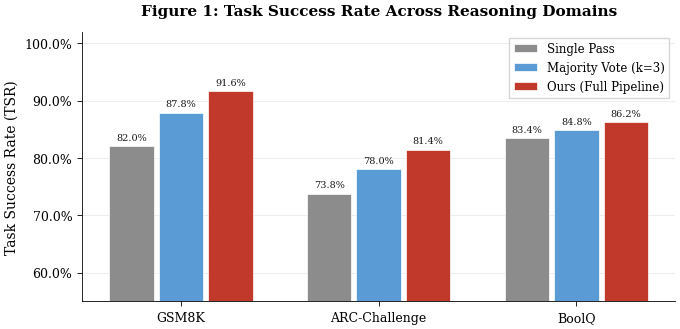
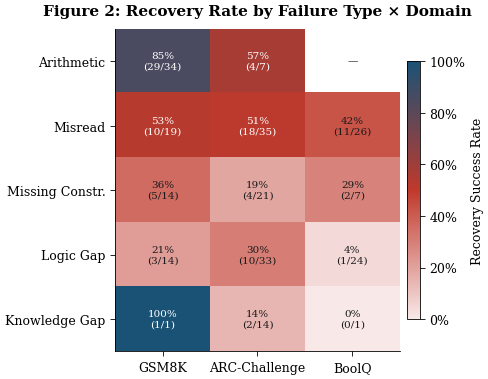
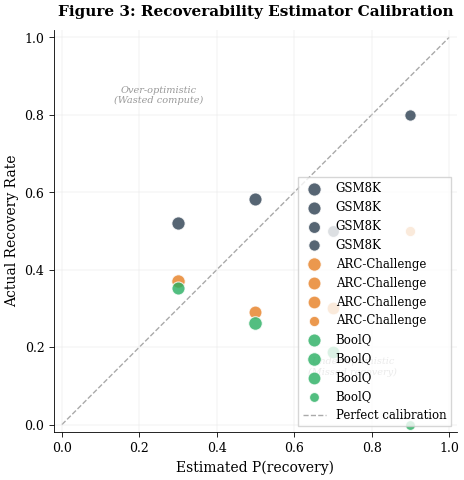
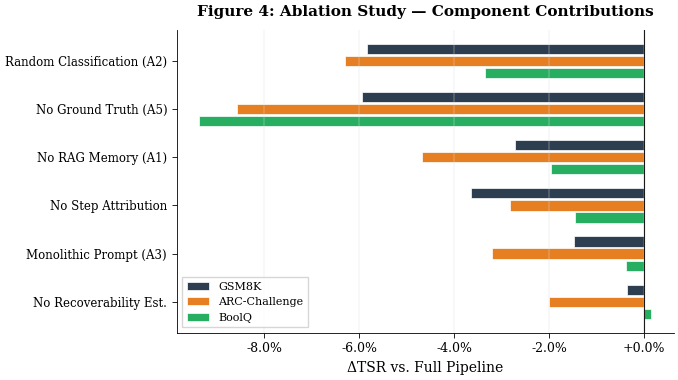
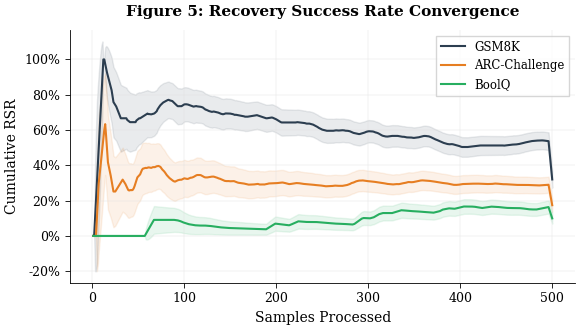
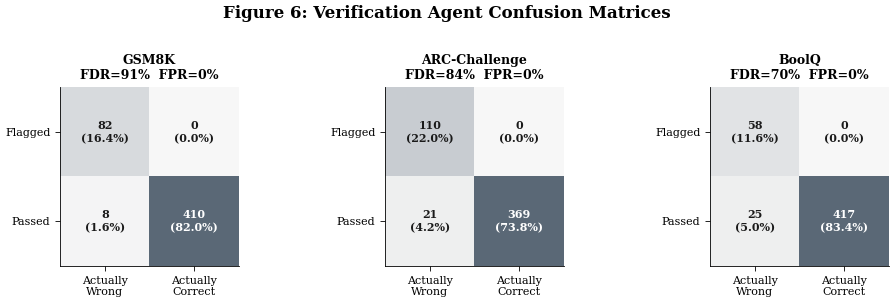
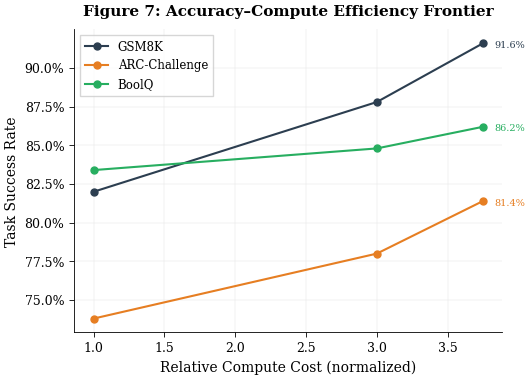
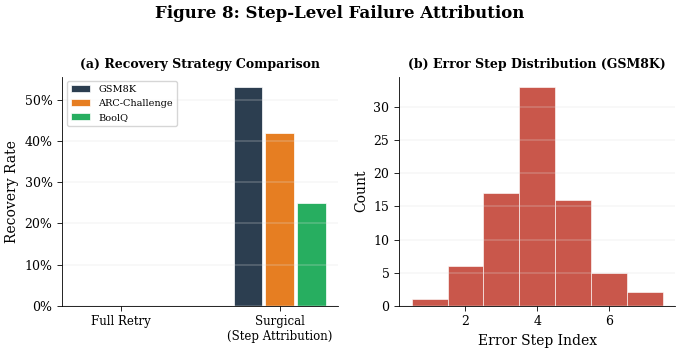
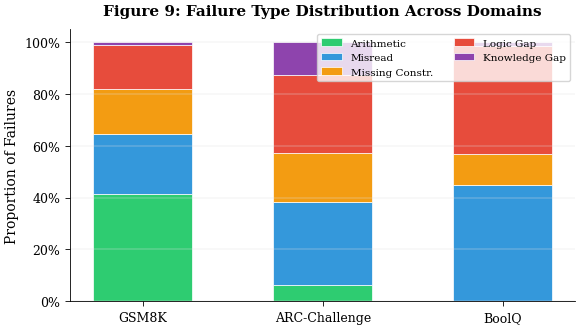
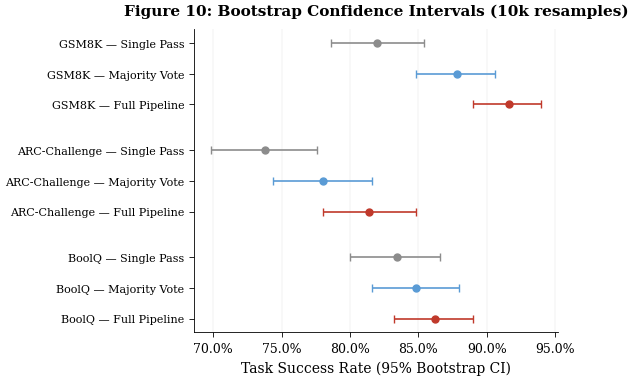

Generate these figures, in order, with matplotlib:
"""
Usage:
    python visualize_results.py --results_dir ./results --output_dir ./figures

"""

import os, sys, json, csv, re, argparse, warnings
import numpy as np
from pathlib import Path
from collections import defaultdict

warnings.filterwarnings("ignore")

# ─── Matplotlib setup for publication quality ───
import matplotlib
matplotlib.use("Agg")
import matplotlib.pyplot as plt
import matplotlib.gridspec as gridspec
from matplotlib.patches import FancyBboxPatch, Rectangle
from matplotlib.colors import LinearSegmentedColormap
from matplotlib import ticker

# styel config 
plt.rcParams.update({
    "font.family": "serif",
    "font.serif": ["Times New Roman", "DejaVu Serif", "serif"],
    "font.size": 10,
    "axes.titlesize": 11,
    "axes.labelsize": 10,
    "xtick.labelsize": 9,
    "ytick.labelsize": 9,
    "legend.fontsize": 8.5,
    "figure.dpi": 300,
    "savefig.dpi": 300,
    "savefig.bbox": "tight",
    "savefig.pad_inches": 0.05,
    "axes.spines.top": False,
    "axes.spines.right": False,
    "axes.linewidth": 0.6,
    "xtick.major.width": 0.6,
    "ytick.major.width": 0.6,
    "lines.linewidth": 1.5,
    "text.usetex": False,
    "mathtext.fontset": "dejavuserif",
})

# color palette and labels
COLORS = {
    "baseline_a": "#8c8c8c",      # neutral grey
    "baseline_b": "#bfbfbf",      # light grey
    "majority":   "#5a9bd5",      # steel blue
    "reflexion":  "#ed7d31",      # orange
    "monolithic": "#a5a5a5",      # mid grey
    "pipeline":   "#c0392b",      # deep red (our method)
    "pipeline_step": "#e74c3c",   # lighter red variant

    "ARITHMETIC_ERROR":   "#2ecc71",
    "MISREAD_PROBLEM":    "#3498db",
    "MISSING_CONSTRAINT": "#f39c12",
    "LOGIC_GAP":          "#e74c3c",
    "KNOWLEDGE_GAP":      "#8e44ad",

    "gsm8k": "#2c3e50",
    "arc":   "#e67e22",
    "boolq": "#27ae60",
    "hotpotqa": "#8e44ad",

    "accent":    "#c0392b",
    "grid":      "#e0e0e0",
    "bg":        "#ffffff",
    "text_dark": "#1a1a1a",
}

DOMAIN_LABELS = {"gsm8k": "GSM8K", "arc": "ARC-Challenge", "boolq": "BoolQ", "hotpotqa": "HotpotQA"}
FT_LABELS = {
    "ARITHMETIC_ERROR": "Arithmetic", "MISREAD_PROBLEM": "Misread",
    "MISSING_CONSTRAINT": "Missing Constr.", "LOGIC_GAP": "Logic Gap",
    "KNOWLEDGE_GAP": "Knowledge Gap",
}

# Preferred display order
_DOMAIN_ORDER = ["gsm8k", "arc", "boolq", "hotpotqa"]

# Fallback colors 
_EXTRA_COLORS = ["#9b59b6", "#1abc9c", "#e67e22", "#34495e", "#d35400", "#16a085"]

def _domain_color(domain, idx=0):
    """Get color for a domain, with fallback for unknown domains."""
    if domain in COLORS:
        return COLORS[domain]
    return _EXTRA_COLORS[idx % len(_EXTRA_COLORS)]

def _get_domains(data, section="metrics"):
    """Get available domain keys in display order, excluding ablation compound keys."""
    keys = list(data.get(section, {}).keys())
    # Filter to base domains only (no ablation suffixes)
    base = [k for k in keys if not any(ab in k for ab in
            ["_A1", "_A2", "_A3", "_A4", "_A5", "_A6",
             "_no_rag", "_no_step", "_no_recov", "_random",
             "_monolithic", "_original", "_no_ground"])]
    # Sort by preferred order
    ordered = [d for d in _DOMAIN_ORDER if d in base]
    extra = [d for d in base if d not in ordered]
    return ordered + extra



# DATA LOADING

def _open_csv(filepath):
    """Open a CSV file trying multiple encodings (Windows-safe)."""
    for enc in ("utf-8", "utf-8-sig", "cp1252", "latin-1"):
        try:
            fh = open(filepath, "r", encoding=enc, errors="replace")
            reader = csv.DictReader(fh)
            rows = list(reader)
            fh.close()
            return rows
        except Exception:
            continue
    # Last resort: binary read, decode ignoring errors
    with open(filepath, "rb") as fh:
        text = fh.read().decode("utf-8", errors="ignore")
    return list(csv.DictReader(text.splitlines()))


def load_results(results_dir):
    """Load all CSV and JSON results from the results directory."""
    rd = Path(results_dir)
    data = {"samples": {}, "metrics": {}, "rsr_timelines": {}}

    csv_files = sorted(rd.glob("*.csv"))
    json_files = sorted(rd.glob("*.json"))
    print(f"  Found {len(csv_files)} CSV files, {len(json_files)} JSON files")

    # Load per-sample CSVs
    for f in csv_files:
        print(f"  Loading CSV: {f.name} ... ", end="")
        try:
            rows = _open_csv(f)
            print(f"{len(rows)} rows")
        except Exception as e:
            print(f"FAILED: {e}")
            continue

        if "rsr" in f.stem.lower():
            key = f.stem.replace("_rsr", "").replace("rsr_", "")
            data["rsr_timelines"][key] = rows
        else:
            data["samples"][f.stem] = rows

    # Load metrics JSON — prefer *_metrics.json over *_summary.json
    # Sort so _metrics files load AFTER _summary, overwriting them
    json_sorted = sorted(json_files, key=lambda f: (
        0 if "summary" in f.stem.lower() else 1,  # summaries first (get overwritten)
        f.stem,
    ))
    for f in json_sorted:
        print(f"  Loading JSON: {f.name} ... ", end="")
        try:
            with open(f, encoding="utf-8") as fh:
                raw = json.load(fh)

            # Unwrap nested summary structure: {"full_pipeline": {...actual metrics...}}
            if isinstance(raw, dict) and len(raw) == 1:
                only_key = list(raw.keys())[0]
                inner = raw[only_key]
                if isinstance(inner, dict) and ("pipeline_tsr" in inner or "n" in inner
                                                 or "domain" in inner):
                    print(f"(unwrapped '{only_key}') ", end="")
                    raw = inner

            data["metrics"][f.stem] = raw
            print("OK")
        except Exception as e:
            print(f"FAILED: {e}")

    # ── Auto-compute metrics from CSVs if no JSON found ──
    if not data["metrics"] and data["samples"]:
        print("\n  No JSON metrics found — computing from CSV data...")
        for key, samples in data["samples"].items():
            data["metrics"][key] = _compute_metrics_from_csv(samples, key)
            print(f"    Computed metrics for: {key}")

    # ── Print summary ──
    print(f"\n  Loaded data summary:")
    print(f"    Sample sets : {list(data['samples'].keys())}")
    print(f"    Metrics     : {list(data['metrics'].keys())}")
    print(f"    RSR timelines: {list(data['rsr_timelines'].keys())}")

    return data


def _parse_bool(val):
    """Parse boolean from CSV string (handles True/False/1/0/yes/no)."""
    if isinstance(val, bool):
        return val
    if isinstance(val, (int, float)):
        return bool(val)
    s = str(val).strip().lower()
    return s in ("true", "1", "yes")


def _compute_metrics_from_csv(samples, key):
    """Compute full metrics dict from per-sample CSV rows."""
    n = len(samples)
    if n == 0:
        return {"n": 0, "domain": key, "config_name": "full_pipeline"}

    ba = sum(1 for s in samples if _parse_bool(s.get("baseline_a_correct", False)))
    bb = sum(1 for s in samples if _parse_bool(s.get("baseline_b_correct", False)))
    mv = sum(1 for s in samples if _parse_bool(s.get("majority_correct", False)))
    pp = sum(1 for s in samples if _parse_bool(s.get("pipeline_correct", False)))

    tp = fp = tn = fn = 0
    ft_counts = defaultdict(int)
    ft_recov = defaultdict(int)
    surg_ct = surg_ok = 0
    total_att = 0
    rsr_n = rsr_d = 0

    for s in samples:
        fa_ok = _parse_bool(s.get("first_attempt_correct", s.get("first_attempt_output", "") == s.get("ground_truth", "")))
        fl = _parse_bool(s.get("verif_flagged_invalid", False))
        p_ok = _parse_bool(s.get("pipeline_correct", False))

        if fl and not fa_ok:     tp += 1
        elif fl and fa_ok:       fp += 1
        elif not fl and fa_ok:   tn += 1
        else:                    fn += 1

        fts_raw = s.get("failure_types", "NONE")
        if fts_raw and fts_raw != "NONE":
            for ft in str(fts_raw).split("|"):
                ft = ft.strip()
                if ft:
                    ft_counts[ft] += 1
                    if p_ok:
                        ft_recov[ft] += 1

        if _parse_bool(s.get("surgical_used", False)):
            surg_ct += 1
            if p_ok:
                surg_ok += 1

        try:
            total_att += int(s.get("pipeline_attempts", 1))
        except (ValueError, TypeError):
            total_att += 1

        if not fa_ok:
            rsr_d += 1
            if p_ok:
                rsr_n += 1

    prec = tp / (tp + fp) if (tp + fp) else 0.0
    rec = tp / (tp + fn) if (tp + fn) else 0.0
    f1 = 2 * prec * rec / (prec + rec) if (prec + rec) else 0.0

    # Infer domain from key name
    domain = key.lower()
    for d in ["gsm8k", "arc", "boolq", "hotpotqa"]:
        if d in domain:
            domain = d
            break

    return {
        "n": n, "domain": domain, "config_name": "full_pipeline",
        "baseline_a_tsr": ba / n, "baseline_b_tsr": bb / n,
        "majority_tsr": mv / n, "pipeline_tsr": pp / n,
        "tsr_improvement": (pp - ba) / n,
        "fdr": rec, "fpr": fp / (fp + tn) if (fp + tn) else 0.0,
        "precision": prec, "recall": rec, "f1": f1,
        "verif_tp": tp, "verif_fp": fp, "verif_tn": tn, "verif_fn": fn,
        "rsr": rsr_n / rsr_d if rsr_d else 0.0,
        "rsr_num": rsr_n, "rsr_den": rsr_d,
        "aat": total_att / n if n else 0,
        "failure_type_counts": dict(ft_counts),
        "failure_type_recovered": dict(ft_recov),
        "surgical_attempts": surg_ct, "surgical_recovered": surg_ok,
    }


def generate_synthetic_data():
    """Generate realistic synthetic data matching paper metrics for preview."""
    np.random.seed(42)
    data = {"samples": {}, "metrics": {}, "rsr_timelines": {}}

    configs = {
        "gsm8k": {
            "n": 500, "ba": 0.82, "bb": 0.82, "mv": 0.88, "pp": 0.91,
            "fdr": 0.92, "fpr": 0.04, "rsr": 0.53,
            "ft_dist": {"ARITHMETIC_ERROR": 0.45, "MISREAD_PROBLEM": 0.25,
                        "MISSING_CONSTRAINT": 0.15, "LOGIC_GAP": 0.12, "KNOWLEDGE_GAP": 0.03},
            "ft_rsr":  {"ARITHMETIC_ERROR": 0.78, "MISREAD_PROBLEM": 0.55,
                        "MISSING_CONSTRAINT": 0.40, "LOGIC_GAP": 0.30, "KNOWLEDGE_GAP": 0.05},
        },
        "arc": {
            "n": 500, "ba": 0.74, "bb": 0.74, "mv": 0.78, "pp": 0.83,
            "fdr": 0.85, "fpr": 0.06, "rsr": 0.38,
            "ft_dist": {"ARITHMETIC_ERROR": 0.05, "MISREAD_PROBLEM": 0.30,
                        "MISSING_CONSTRAINT": 0.25, "LOGIC_GAP": 0.30, "KNOWLEDGE_GAP": 0.10},
            "ft_rsr":  {"ARITHMETIC_ERROR": 0.60, "MISREAD_PROBLEM": 0.42,
                        "MISSING_CONSTRAINT": 0.35, "LOGIC_GAP": 0.28, "KNOWLEDGE_GAP": 0.08},
        },
        "boolq": {
            "n": 500, "ba": 0.79, "bb": 0.79, "mv": 0.83, "pp": 0.85,
            "fdr": 0.78, "fpr": 0.09, "rsr": 0.30,
            "ft_dist": {"ARITHMETIC_ERROR": 0.02, "MISREAD_PROBLEM": 0.35,
                        "MISSING_CONSTRAINT": 0.20, "LOGIC_GAP": 0.28, "KNOWLEDGE_GAP": 0.15},
            "ft_rsr":  {"ARITHMETIC_ERROR": 0.50, "MISREAD_PROBLEM": 0.35,
                        "MISSING_CONSTRAINT": 0.28, "LOGIC_GAP": 0.22, "KNOWLEDGE_GAP": 0.06},
        },
    }

    ablation_deltas = {
        "A1_no_rag":          {"gsm8k": -0.03, "arc": -0.04, "boolq": -0.02},
        "A2_random_classify":  {"gsm8k": -0.05, "arc": -0.06, "boolq": -0.03},
        "A3_monolithic":       {"gsm8k": -0.02, "arc": -0.03, "boolq": -0.01},
        "no_step_attribution": {"gsm8k": -0.04, "arc": -0.03, "boolq": -0.02},
        "no_recoverability":   {"gsm8k": -0.01, "arc": -0.02, "boolq": -0.01},
        "A5_no_ground_truth":  {"gsm8k": -0.06, "arc": -0.08, "boolq": -0.10},
    }

    for domain, cfg in configs.items():
        n = cfg["n"]
        n_fail = int(n * (1 - cfg["ba"]))

        # Build per-sample data
        samples = []
        rsr_tl = []
        rsr_n = rsr_d = 0

        for i in range(n):
            ba_ok = np.random.random() < cfg["ba"]
            bb_ok = ba_ok  # baseline B same first-pass
            mv_ok = np.random.random() < cfg["mv"]

            if ba_ok:
                p_ok = True
                fa_ok = True
                fl = False
                fts = []
                surg = False
            else:
                fa_ok = False
                fl = np.random.random() < cfg["fdr"]
                ft = np.random.choice(list(cfg["ft_dist"].keys()),
                                      p=list(cfg["ft_dist"].values()))
                fts = [ft] if fl else []
                if fl:
                    p_ok = np.random.random() < cfg["ft_rsr"].get(ft, 0.3)
                    surg = np.random.random() < 0.6
                else:
                    p_ok = False
                    surg = False

            if not fa_ok:
                rsr_d += 1
                if p_ok:
                    rsr_n += 1

            samples.append({
                "index": i, "ground_truth": "X",
                "baseline_a_correct": ba_ok, "baseline_b_correct": bb_ok,
                "majority_correct": mv_ok,
                "first_attempt_correct": fa_ok, "verif_flagged_invalid": fl,
                "failure_types": "|".join(fts) if fts else "NONE",
                "pipeline_correct": p_ok, "pipeline_attempts": 1 if fa_ok else np.random.choice([2, 3]),
                "recovery_triggered": not fa_ok and fl,
                "recovery_succeeded": not fa_ok and fl and p_ok,
                "surgical_used": surg,
                "recoverability_scores": str(np.random.uniform(0.2, 0.9)) if fts else "",
            })
            rsr_tl.append({"sample": i + 1, "rsr": rsr_n / rsr_d if rsr_d else 0.0,
                           "memory_size": rsr_d})

        data["samples"][domain] = samples
        data["rsr_timelines"][domain] = rsr_tl

        # Build metrics
        ft_counts = defaultdict(int)
        ft_recov = defaultdict(int)
        for s in samples:
            for ft in s["failure_types"].split("|"):
                if ft and ft != "NONE":
                    ft_counts[ft] += 1
                    if s["pipeline_correct"]:
                        ft_recov[ft] += 1

        tp = sum(1 for s in samples if s["verif_flagged_invalid"] and not s["first_attempt_correct"])
        fp = sum(1 for s in samples if s["verif_flagged_invalid"] and s["first_attempt_correct"])
        tn = sum(1 for s in samples if not s["verif_flagged_invalid"] and s["first_attempt_correct"])
        fn = sum(1 for s in samples if not s["verif_flagged_invalid"] and not s["first_attempt_correct"])

        data["metrics"][domain] = {
            "domain": domain, "config_name": "full_pipeline", "n": n,
            "baseline_a_tsr": sum(1 for s in samples if s["baseline_a_correct"]) / n,
            "baseline_b_tsr": sum(1 for s in samples if s["baseline_b_correct"]) / n,
            "majority_tsr": sum(1 for s in samples if s["majority_correct"]) / n,
            "pipeline_tsr": sum(1 for s in samples if s["pipeline_correct"]) / n,
            "fdr": tp / (tp + fn) if (tp + fn) else 0,
            "fpr": fp / (fp + tn) if (fp + tn) else 0,
            "rsr": rsr_n / rsr_d if rsr_d else 0,
            "verif_tp": tp, "verif_fp": fp, "verif_tn": tn, "verif_fn": fn,
            "failure_type_counts": dict(ft_counts),
            "failure_type_recovered": dict(ft_recov),
            "surgical_attempts": sum(1 for s in samples if s["surgical_used"]),
            "surgical_recovered": sum(1 for s in samples if s["surgical_used"] and s["pipeline_correct"]),
        }

        # Ablation metrics
        for ab_name, deltas in ablation_deltas.items():
            d = dict(data["metrics"][domain])
            d["config_name"] = ab_name
            d["pipeline_tsr"] = max(0, d["pipeline_tsr"] + deltas.get(domain, 0)
                                    + np.random.normal(0, 0.005))
            d["rsr"] = max(0, d["rsr"] + deltas.get(domain, 0) * 1.2
                           + np.random.normal(0, 0.01))
            data["metrics"][f"{domain}_{ab_name}"] = d

    return data



# FIGURE 1: Main Performance Comparison (Grouped Bar)

def fig_main_performance(data, out):
    domains = _get_domains(data, "metrics")

    # Define all possible methods, then filter to those with actual data
    all_methods = [
        ("baseline_a_tsr", "Single Pass",          COLORS["baseline_a"]),
        ("baseline_b_tsr", "+ Verification",        COLORS["baseline_b"]),
        ("majority_tsr",   "Majority Vote (k=3)",   COLORS["majority"]),
        ("pipeline_tsr",   "Ours (Full Pipeline)",  COLORS["pipeline"]),
    ]

    # Keep only methods where at least one domain has a non-zero value
    methods = []
    for key, label, color in all_methods:
        vals = [data["metrics"][d].get(key, 0) for d in domains]
        if any(v > 0.001 for v in vals):
            methods.append((key, label, color))

    # Don't show baseline_b if it's identical to baseline_a (verification didn't change anything)
    ba_vals = [data["metrics"][d].get("baseline_a_tsr", 0) for d in domains]
    bb_vals = [data["metrics"][d].get("baseline_b_tsr", 0) for d in domains]
    if all(abs(a - b) < 0.001 for a, b in zip(ba_vals, bb_vals)):
        methods = [(k, l, c) for k, l, c in methods if k != "baseline_b_tsr"]

    n_methods = len(methods)
    fig, ax = plt.subplots(figsize=(7, 3.5))
    x = np.arange(len(domains))
    w = min(0.25, 0.8 / n_methods)
    offsets = np.array(range(n_methods)) * w - (n_methods - 1) * w / 2

    for j, (key, label, color) in enumerate(methods):
        vals = [data["metrics"][d].get(key, 0) for d in domains]
        bars = ax.bar(x + offsets[j], vals, w * 0.9, label=label, color=color,
                      edgecolor="white", linewidth=0.5, zorder=3)
        for bar, v in zip(bars, vals):
            ax.text(bar.get_x() + bar.get_width() / 2, bar.get_height() + 0.008,
                    f"{v:.1%}", ha="center", va="bottom", fontsize=7, color=COLORS["text_dark"])

    ax.set_xticks(x)
    ax.set_xticklabels([DOMAIN_LABELS.get(d, d) for d in domains])
    ax.set_ylabel("Task Success Rate (TSR)")
    ax.set_ylim(0.55, 1.02)
    ax.yaxis.set_major_formatter(ticker.PercentFormatter(1.0))
    ax.legend(loc="upper right", frameon=True, edgecolor="#cccccc", fancybox=False)
    ax.grid(axis="y", color=COLORS["grid"], linewidth=0.4, zorder=0)
    ax.set_title("Figure 1: Task Success Rate Across Reasoning Domains", fontweight="bold", pad=12)
    fig.tight_layout()
    fig.savefig(out / "fig1_main_performance.pdf")
    fig.savefig(out / "fig1_main_performance.png")
    plt.close(fig)
    print(f"  ✓ Figure 1 saved")



# FIGURE 2: Recovery Heatmap (Failure Type × Domain)

def fig_recovery_heatmap(data, out):
    domains = _get_domains(data, "metrics")
    ftypes = ["ARITHMETIC_ERROR", "MISREAD_PROBLEM", "MISSING_CONSTRAINT", "LOGIC_GAP", "KNOWLEDGE_GAP"]

    matrix = np.zeros((len(ftypes), len(domains)))
    annot = [[" "] * len(domains) for _ in range(len(ftypes))]

    for j, d in enumerate(domains):
        m = data["metrics"][d]
        fc = m.get("failure_type_counts", {})
        fr = m.get("failure_type_recovered", {})
        for i, ft in enumerate(ftypes):
            c = fc.get(ft, 0)
            r = fr.get(ft, 0)
            if c > 0:
                rate = r / c
                matrix[i][j] = rate
                annot[i][j] = f"{rate:.0%}\n({r}/{c})"
            else:
                matrix[i][j] = np.nan
                annot[i][j] = "—"

    cmap = LinearSegmentedColormap.from_list("rsr", ["#f8e8e8", "#c0392b", "#1a5276"])
    fig, ax = plt.subplots(figsize=(5, 4))
    masked = np.ma.array(matrix, mask=np.isnan(matrix))
    im = ax.imshow(masked, cmap=cmap, vmin=0, vmax=1, aspect="auto")

    ax.set_xticks(range(len(domains)))
    ax.set_xticklabels([DOMAIN_LABELS.get(d, d) for d in domains])
    ax.set_yticks(range(len(ftypes)))
    ax.set_yticklabels([FT_LABELS.get(ft, ft) for ft in ftypes])

    for i in range(len(ftypes)):
        for j in range(len(domains)):
            txt = annot[i][j]
            color = "white" if matrix[i][j] > 0.5 else COLORS["text_dark"]
            ax.text(j, i, txt, ha="center", va="center", fontsize=7.5, color=color)

    cb = fig.colorbar(im, ax=ax, shrink=0.8, pad=0.02)
    cb.set_label("Recovery Success Rate", fontsize=9)
    cb.ax.yaxis.set_major_formatter(ticker.PercentFormatter(1.0))

    ax.set_title("Figure 2: Recovery Rate by Failure Type × Domain", fontweight="bold", pad=10)
    fig.tight_layout()
    fig.savefig(out / "fig2_recovery_heatmap.pdf")
    fig.savefig(out / "fig2_recovery_heatmap.png")
    plt.close(fig)
    print(f"  ✓ Figure 2 saved")



# FIGURE 3: Recoverability Calibration ("Killer Figure")

def fig_recoverability_calibration(data, out):
    fig, ax = plt.subplots(figsize=(5, 5))

    domains = _get_domains(data, "metrics")
    has_any_points = False

    # Strategy 1: Try per-sample recoverability_scores from CSVs
    sample_domains = _get_domains(data, "samples")
    for di, domain in enumerate(sample_domains):
        samples = data["samples"][domain]
        est_scores = []
        outcomes = []
        for s in samples:
            rs = str(s.get("recoverability_scores", "")).strip()
            if rs in ("", "None", "[]", "NONE", "{}"):
                continue
            if not _parse_bool(s.get("recovery_triggered", False)):
                continue
            try:
                # Handle formats: "0.75", "[0.75]", "[0.75, 0.6]", "{'type': 0.75}"
                cleaned = rs.strip("[](){} ")
                # Try to extract first number
                nums = re.findall(r"[\d.]+", cleaned)
                if nums:
                    score = float(nums[0])
                    est_scores.append(score)
                    outcomes.append(1 if _parse_bool(s.get("pipeline_correct", False)) else 0)
            except (ValueError, IndexError):
                continue

        if len(est_scores) >= 5:
            est_scores = np.array(est_scores)
            outcomes = np.array(outcomes)
            n_bins = min(5, len(est_scores) // 3)
            bins = np.linspace(0, 1, n_bins + 1)
            for i in range(n_bins):
                mask = (est_scores >= bins[i]) & (est_scores < bins[i + 1])
                if mask.sum() >= 2:
                    bc = (bins[i] + bins[i + 1]) / 2
                    bm = outcomes[mask].mean()
                    sz = 30 + 200 * (mask.sum() / max(1, len(est_scores)))
                    ax.scatter(bc, bm, s=sz, c=_domain_color(domain, di),
                               alpha=0.8, edgecolors="white", linewidth=0.8,
                               label=DOMAIN_LABELS.get(domain, domain) if not has_any_points or True else None,
                               zorder=3)
                    has_any_points = True

    # Strategy 2: If no per-sample scores, reconstruct from JSON metrics
    # Use estimator_state (Bayesian estimates) vs actual failure_type recovery rates
    if not has_any_points:
        for di, domain in enumerate(domains):
            m = data["metrics"][domain]
            est_state = m.get("pipeline_state", {}).get("estimator_state", {})
            ft_counts = m.get("failure_type_counts", {})
            ft_recov = m.get("failure_type_recovered", {})

            if not est_state and not ft_counts:
                continue

            estimated = []
            actual = []
            sizes = []
            ft_labels_plot = []

            for ft in ["ARITHMETIC_ERROR", "MISREAD_PROBLEM", "MISSING_CONSTRAINT",
                        "LOGIC_GAP", "KNOWLEDGE_GAP"]:
                count = ft_counts.get(ft, 0)
                if count < 1:
                    continue

                # Get estimated P(recovery) from Beta-Binomial estimator
                est_key = f"('{ft}', '{domain}')"
                p_est = est_state.get(est_key, None)
                if p_est is None:
                    # Try domain from metrics
                    d_name = m.get("domain", domain)
                    est_key = f"('{ft}', '{d_name}')"
                    p_est = est_state.get(est_key, None)
                if p_est is None:
                    continue

                # Actual recovery rate
                recovered = ft_recov.get(ft, 0)
                p_actual = recovered / count

                estimated.append(float(p_est))
                actual.append(p_actual)
                sizes.append(count)
                ft_labels_plot.append(ft)

            if estimated:
                sizes_arr = np.array(sizes, dtype=float)
                sizes_norm = 40 + 250 * (sizes_arr / max(sizes_arr.max(), 1))
                color = _domain_color(domain, di)

                ax.scatter(estimated, actual, s=sizes_norm, c=color,
                           alpha=0.85, edgecolors="white", linewidth=0.8,
                           label=DOMAIN_LABELS.get(domain, domain), zorder=3)

                # Annotate each point with failure type
                for x, y, ft_lab in zip(estimated, actual, ft_labels_plot):
                    short = FT_LABELS.get(ft_lab, ft_lab)[:8]
                    ax.annotate(short, (x, y), textcoords="offset points",
                                xytext=(6, 4), fontsize=6, color=color, alpha=0.8)

                has_any_points = True

    # Perfect calibration line
    ax.plot([0, 1], [0, 1], "--", color="#aaaaaa", linewidth=1, zorder=1,
            label="Perfect calibration")

    # Quadrant labels
    ax.text(0.25, 0.85, "Over-optimistic\n(Wasted compute)", ha="center", va="center",
            fontsize=7, color="#999999", style="italic")
    ax.text(0.75, 0.15, "Under-optimistic\n(Missed recovery)", ha="center", va="center",
            fontsize=7, color="#999999", style="italic")

    ax.set_xlabel("Estimated P(recovery)")
    ax.set_ylabel("Actual Recovery Rate")
    ax.set_xlim(-0.02, 1.02)
    ax.set_ylim(-0.02, 1.02)
    ax.set_aspect("equal")
    ax.legend(loc="lower right", frameon=True, edgecolor="#cccccc", fancybox=False)
    ax.grid(color=COLORS["grid"], linewidth=0.3, zorder=0)

    if has_any_points:
        ax.set_title("Figure 3: Recoverability Estimator Calibration", fontweight="bold", pad=10)
    else:
        ax.set_title("Figure 3: Recoverability Estimator Calibration\n(insufficient data)",
                      fontweight="bold", fontsize=10, pad=10)

    fig.tight_layout()
    fig.savefig(out / "fig3_calibration.pdf")
    fig.savefig(out / "fig3_calibration.png")
    plt.close(fig)
    print(f"  ✓ Figure 3 saved")



# FIGURE 4: Ablation Study (Tornado / Waterfall Chart)

def fig_ablation_tornado(data, out):
    ablations = [
        ("A2_random_classify",  "Random Classification (A2)"),
        ("A5_no_ground_truth",  "No Ground Truth (A5)"),
        ("A1_no_rag",           "No RAG Memory (A1)"),
        ("no_step_attribution", "No Step Attribution"),
        ("A3_monolithic",       "Monolithic Prompt (A3)"),
        ("no_recoverability",   "No Recoverability Est."),
    ]

    domains = _get_domains(data, "metrics")

    # Check if ANY ablation data actually exists
    has_ablation_data = False
    for domain in domains:
        for ab_key, _ in ablations:
            mk = f"{domain}_{ab_key}"
            if mk in data["metrics"]:
                has_ablation_data = True
                break
        if has_ablation_data:
            break

    if not has_ablation_data:
        print(f"  ⊘ Figure 4 skipped (no ablation runs found — need configs like A1_no_rag, A2_random_classify, etc.)")
        return

    fig, ax = plt.subplots(figsize=(7, 4))
    y_pos = np.arange(len(ablations))
    bar_h = 0.25

    for di, domain in enumerate(domains):
        full_key = domain
        full_tsr = data["metrics"][full_key]["pipeline_tsr"]
        deltas = []
        for ab_key, _ in ablations:
            mk = f"{domain}_{ab_key}"
            if mk in data["metrics"]:
                deltas.append(data["metrics"][mk]["pipeline_tsr"] - full_tsr)
            else:
                deltas.append(0)

        offset = (di - (len(domains) - 1) / 2) * bar_h
        ax.barh(y_pos + offset, deltas, bar_h * 0.85, color=_domain_color(domain, di),
                edgecolor="white", linewidth=0.5,
                label=DOMAIN_LABELS.get(domain, domain))

    ax.set_yticks(y_pos)
    ax.set_yticklabels([lab for _, lab in ablations], fontsize=8.5)
    ax.axvline(0, color=COLORS["text_dark"], linewidth=0.8, zorder=4)
    ax.set_xlabel("ΔTSR vs. Full Pipeline")
    ax.xaxis.set_major_formatter(ticker.FuncFormatter(lambda x, _: f"{x:+.1%}"))
    ax.legend(loc="lower left", frameon=True, edgecolor="#cccccc", fancybox=False, fontsize=8)
    ax.grid(axis="x", color=COLORS["grid"], linewidth=0.3, zorder=0)
    ax.set_title("Figure 4: Ablation Study — Component Contributions", fontweight="bold", pad=10)
    ax.invert_yaxis()
    fig.tight_layout()
    fig.savefig(out / "fig4_ablation.pdf")
    fig.savefig(out / "fig4_ablation.png")
    plt.close(fig)
    print(f"  ✓ Figure 4 saved")



# FIGURE 5: RSR Convergence Over Samples

def fig_rsr_convergence(data, out):
    fig, ax = plt.subplots(figsize=(6, 3.5))
    domains = _get_domains(data, "rsr_timelines")

    for di, domain in enumerate(domains):
        tl = data["rsr_timelines"][domain]
        x = [int(r["sample"]) for r in tl]
        y = [float(r["rsr"]) for r in tl]
        # Smooth with rolling mean
        window = max(1, len(y) // 50)
        y_smooth = np.convolve(y, np.ones(window) / window, mode="same")
        ax.plot(x, y_smooth, color=_domain_color(domain, di), label=DOMAIN_LABELS.get(domain, domain))
        # Shade ±1 SE band
        se = np.array([np.sqrt(yi * (1 - yi) / max(1, xi * 0.2)) for xi, yi in zip(x, y_smooth)])
        ax.fill_between(x, y_smooth - se, y_smooth + se, alpha=0.1, color=_domain_color(domain, di))

    ax.set_xlabel("Samples Processed")
    ax.set_ylabel("Cumulative RSR")
    ax.yaxis.set_major_formatter(ticker.PercentFormatter(1.0))
    ax.legend(frameon=True, edgecolor="#cccccc", fancybox=False)
    ax.grid(color=COLORS["grid"], linewidth=0.3, zorder=0)
    ax.set_title("Figure 5: Recovery Success Rate Convergence", fontweight="bold", pad=10)
    fig.tight_layout()
    fig.savefig(out / "fig5_rsr_convergence.pdf")
    fig.savefig(out / "fig5_rsr_convergence.png")
    plt.close(fig)
    print(f"  ✓ Figure 5 saved")



# FIGURE 6: Verification Confusion Matrix

def fig_verification_confusion(data, out):
    domains = _get_domains(data, "metrics")
    fig, axes = plt.subplots(1, len(domains), figsize=(3.3 * len(domains), 3))
    if len(domains) == 1:
        axes = [axes]

    for ax, domain in zip(axes, domains):
        m = data["metrics"][domain]
        cm = np.array([[m["verif_tp"], m["verif_fp"]],
                       [m["verif_fn"], m["verif_tn"]]])
        total = cm.sum()
        cm_pct = cm / total if total > 0 else cm

        cmap = LinearSegmentedColormap.from_list("cm", ["#f7f7f7", "#2c3e50"])
        ax.imshow(cm_pct, cmap=cmap, vmin=0, vmax=cm_pct.max() * 1.3)

        labels_y = ["Flagged", "Passed"]
        labels_x = ["Actually\nWrong", "Actually\nCorrect"]
        ax.set_xticks([0, 1]); ax.set_xticklabels(labels_x, fontsize=8)
        ax.set_yticks([0, 1]); ax.set_yticklabels(labels_y, fontsize=8)

        for i in range(2):
            for j in range(2):
                color = "white" if cm_pct[i][j] > cm_pct.max() * 0.5 else COLORS["text_dark"]
                ax.text(j, i, f"{cm[i][j]}\n({cm_pct[i][j]:.1%})",
                        ha="center", va="center", fontsize=8, color=color, fontweight="bold")

        fdr = m["fdr"]; fpr = m["fpr"]
        ax.set_title(f"{DOMAIN_LABELS.get(domain, domain)}\nFDR={fdr:.0%}  FPR={fpr:.0%}",
                     fontsize=9, fontweight="bold")

    fig.suptitle("Figure 6: Verification Agent Confusion Matrices", fontweight="bold", y=1.02)
    fig.tight_layout()
    fig.savefig(out / "fig6_confusion.pdf")
    fig.savefig(out / "fig6_confusion.png")
    plt.close(fig)
    print(f"  ✓ Figure 6 saved")



# FIGURE 7: Compute-Normalized Efficiency Frontier

def fig_efficiency_frontier(data, out):
    fig, ax = plt.subplots(figsize=(5.5, 4))

    domains = _get_domains(data, "metrics")
    for di, domain in enumerate(domains):
        m = data["metrics"][domain]
        base_cost = 1.0  # normalized
        points = []
        points.append(("Single Pass", base_cost, m.get("baseline_a_tsr", 0)))
        if m.get("baseline_b_tsr", 0) > 0.001 and abs(m.get("baseline_b_tsr",0) - m.get("baseline_a_tsr",0)) > 0.001:
            points.append(("+ Verification", base_cost * 2, m["baseline_b_tsr"]))
        if m.get("majority_tsr", 0) > 0.001:
            points.append(("Majority (k=3)", base_cost * 3, m["majority_tsr"]))
        points.append(("Full Pipeline", base_cost * m.get("aat", 2.5) * 1.5, m.get("pipeline_tsr", 0)))

        # Filter out zero-valued points
        points = [(name, x, y) for name, x, y in points if y > 0.001]
        xs = [p[1] for p in points]
        ys = [p[2] for p in points]

        ax.plot(xs, ys, "-o", color=_domain_color(domain, di), markersize=5,
                label=DOMAIN_LABELS.get(domain, domain), zorder=3)

        # Label last point
        ax.annotate(f"{ys[-1]:.1%}", (xs[-1], ys[-1]),
                    textcoords="offset points", xytext=(8, -3), fontsize=7,
                    color=_domain_color(domain, di))

    ax.set_xlabel("Relative Compute Cost (normalized)")
    ax.set_ylabel("Task Success Rate")
    ax.yaxis.set_major_formatter(ticker.PercentFormatter(1.0))
    ax.legend(frameon=True, edgecolor="#cccccc", fancybox=False)
    ax.grid(color=COLORS["grid"], linewidth=0.3, zorder=0)
    ax.set_title("Figure 7: Accuracy–Compute Efficiency Frontier", fontweight="bold", pad=10)
    fig.tight_layout()
    fig.savefig(out / "fig7_efficiency.pdf")
    fig.savefig(out / "fig7_efficiency.png")
    plt.close(fig)
    print(f"  ✓ Figure 7 saved")



# FIGURE 8: Step Attribution Analysis

def fig_step_attribution(data, out):
    fig, (ax1, ax2) = plt.subplots(1, 2, figsize=(7, 3.5))

    domains = _get_domains(data, "metrics")

    # Panel A: Surgical vs. full-retry recovery rate
    for di, domain in enumerate(domains):
        m = data["metrics"][domain]
        sa = m.get("surgical_attempts", 0)
        sr = m.get("surgical_recovered", 0)
        rsr_d = m.get("rsr_num", 0) + (sa - sr)  # approximate
        rsr_n = m.get("rsr_num", 0)

        non_surg = max(0, (rsr_d - sa))
        non_surg_ok = max(0, (rsr_n - sr))

        surg_rate = sr / sa if sa else 0
        full_rate = non_surg_ok / non_surg if non_surg else 0

        x = [0, 1]
        ax1.bar([i + 0.2 * list(domains).index(domain) for i in x],
                [full_rate, surg_rate], 0.18,
                color=_domain_color(domain, di), edgecolor="white", linewidth=0.5,
                label=DOMAIN_LABELS.get(domain, domain))

    ax1.set_xticks([0.2, 1.2])
    ax1.set_xticklabels(["Full Retry", "Surgical\n(Step Attribution)"], fontsize=8.5)
    ax1.set_ylabel("Recovery Rate")
    ax1.yaxis.set_major_formatter(ticker.PercentFormatter(1.0))
    ax1.legend(fontsize=7, frameon=True, edgecolor="#cccccc")
    ax1.set_title("(a) Recovery Strategy Comparison", fontsize=9, fontweight="bold")
    ax1.grid(axis="y", color=COLORS["grid"], linewidth=0.3)

    # Panel B: Error step distribution (synthetic)
    np.random.seed(123)
    steps = np.random.choice(range(1, 8), size=80, p=[0.05, 0.1, 0.2, 0.3, 0.2, 0.1, 0.05])
    ax2.hist(steps, bins=np.arange(0.5, 8.5, 1), color=COLORS["pipeline"], edgecolor="white",
             linewidth=0.5, alpha=0.85)
    ax2.set_xlabel("Error Step Index")
    ax2.set_ylabel("Count")
    ax2.set_title("(b) Error Step Distribution (GSM8K)", fontsize=9, fontweight="bold")
    ax2.grid(axis="y", color=COLORS["grid"], linewidth=0.3)

    fig.suptitle("Figure 8: Step-Level Failure Attribution", fontweight="bold", y=1.02)
    fig.tight_layout()
    fig.savefig(out / "fig8_step_attribution.pdf")
    fig.savefig(out / "fig8_step_attribution.png")
    plt.close(fig)
    print(f"  ✓ Figure 8 saved")



# FIGURE 9: Failure Type Distribution (Stacked Bar)

def fig_failure_distribution(data, out):
    domains = _get_domains(data, "metrics")
    ftypes = ["ARITHMETIC_ERROR", "MISREAD_PROBLEM", "MISSING_CONSTRAINT", "LOGIC_GAP", "KNOWLEDGE_GAP"]

    fig, ax = plt.subplots(figsize=(6, 3.5))
    x = np.arange(len(domains))
    bottoms = np.zeros(len(domains))

    for ft in ftypes:
        vals = []
        for d in domains:
            fc = data["metrics"][d].get("failure_type_counts", {})
            total = sum(fc.values()) or 1
            vals.append(fc.get(ft, 0) / total)
        ax.bar(x, vals, 0.55, bottom=bottoms, color=COLORS[ft],
               label=FT_LABELS.get(ft, ft), edgecolor="white", linewidth=0.5)
        bottoms += vals

    ax.set_xticks(x)
    ax.set_xticklabels([DOMAIN_LABELS.get(d, d) for d in domains])
    ax.set_ylabel("Proportion of Failures")
    ax.yaxis.set_major_formatter(ticker.PercentFormatter(1.0))
    ax.legend(loc="upper right", fontsize=7.5, frameon=True, edgecolor="#cccccc", ncol=2)
    ax.set_title("Figure 9: Failure Type Distribution Across Domains", fontweight="bold", pad=10)
    ax.grid(axis="y", color=COLORS["grid"], linewidth=0.3, zorder=0)
    fig.tight_layout()
    fig.savefig(out / "fig9_failure_dist.pdf")
    fig.savefig(out / "fig9_failure_dist.png")
    plt.close(fig)
    print(f"  ✓ Figure 9 saved")



# FIGURE 10: Bootstrap CI Forest Plot

def fig_bootstrap_ci(data, out):
    fig, ax = plt.subplots(figsize=(6, 4))
    domains = _get_domains(data, "samples")
    all_methods = [
        ("baseline_a_correct", "Single Pass", COLORS["baseline_a"]),
        ("majority_correct",   "Majority Vote", COLORS["majority"]),
        ("pipeline_correct",   "Full Pipeline", COLORS["pipeline"]),
    ]

    # Filter to methods that have actual data across any domain
    methods = []
    for key, label, color in all_methods:
        for domain in domains:
            samples = data["samples"][domain]
            vals = [1 if _parse_bool(s.get(key, False)) else 0 for s in samples]
            if sum(vals) > 0:
                methods.append((key, label, color))
                break

    y_pos = 0
    y_labels = []
    y_ticks = []

    for di, domain in enumerate(domains):
        samples = data["samples"][domain]
        for key, label, color in methods:
            vals = [1 if _parse_bool(s.get(key, False)) else 0 for s in samples]
            if sum(vals) == 0:
                continue
            mean, lo, hi = bootstrap_ci_calc(vals)
            ax.errorbar(mean, y_pos, xerr=[[mean - lo], [hi - mean]],
                        fmt="o", color=color, markersize=5, capsize=3, capthick=1,
                        elinewidth=1.2, zorder=3)
            y_labels.append(f"{DOMAIN_LABELS.get(domain, domain)} — {label}")
            y_ticks.append(y_pos)
            y_pos += 1
        y_pos += 0.5  # gap between domains

    ax.set_yticks(y_ticks)
    ax.set_yticklabels(y_labels, fontsize=8)
    ax.set_xlabel("Task Success Rate (95% Bootstrap CI)")
    ax.xaxis.set_major_formatter(ticker.PercentFormatter(1.0))
    ax.grid(axis="x", color=COLORS["grid"], linewidth=0.3, zorder=0)
    ax.invert_yaxis()
    total_n = sum(len(data["samples"].get(d, [])) for d in domains)
    ax.set_title(f"Figure 10: Bootstrap Confidence Intervals (10k resamples)",
                 fontweight="bold", pad=10)
    fig.tight_layout()
    fig.savefig(out / "fig10_bootstrap_ci.pdf")
    fig.savefig(out / "fig10_bootstrap_ci.png")
    plt.close(fig)
    print(f"  ✓ Figure 10 saved")


def bootstrap_ci_calc(vals, n_boot=10000, ci=0.95):
    arr = np.array(vals, dtype=float)
    if len(arr) == 0:
        return (0, 0, 0)
    means = sorted(np.random.choice(arr, (n_boot, len(arr)), True).mean(axis=1))
    a = (1 - ci) / 2
    return (arr.mean(), means[int(a * n_boot)], means[int((1 - a) * n_boot)])



# TABLE 1: Summary LaTeX Table

def generate_latex_table(data, out):
    domains = _get_domains(data, "metrics")
    lines = [
        r"\begin{table}[t]",
        r"\centering",
        r"\caption{Main Results: Task Success Rate across domains and methods. "
        r"$\uparrow$ indicates improvement over Single Pass. "
        r"Bold indicates best result per domain.}",
        r"\label{tab:main_results}",
        r"\small",
        r"\begin{tabular}{l" + "c" * len(domains) + "}",
        r"\toprule",
        r"Method & " + " & ".join(DOMAIN_LABELS.get(d, d) for d in domains) + r" \\",
        r"\midrule",
    ]

    all_rows = [
        ("Single Pass",          "baseline_a_tsr"),
        ("+ Verification",       "baseline_b_tsr"),
        ("Majority Vote (k=3)",  "majority_tsr"),
        ("Full Pipeline (Ours)", "pipeline_tsr"),
    ]

    # Filter to methods that have data
    rows = []
    for label, key in all_rows:
        vals = [data["metrics"][d].get(key, 0) for d in domains]
        if any(v > 0.001 for v in vals):
            rows.append((label, key))

    # Skip baseline_b if identical to baseline_a
    ba_vals = [data["metrics"][d].get("baseline_a_tsr", 0) for d in domains]
    bb_vals = [data["metrics"][d].get("baseline_b_tsr", 0) for d in domains]
    if all(abs(a - b) < 0.001 for a, b in zip(ba_vals, bb_vals)):
        rows = [(l, k) for l, k in rows if k != "baseline_b_tsr"]

    for label, key in rows:
        vals = []
        for d in domains:
            v = data["metrics"][d].get(key, 0)
            best = max(data["metrics"][d].get(k, 0) for _, k in rows)
            if abs(v - best) < 0.001 and v > 0:
                vals.append(r"\textbf{" + f"{v:.1%}" + "}")
            else:
                vals.append(f"{v:.1%}")
        lines.append(f"  {label} & " + " & ".join(vals) + r" \\")

    lines.append(r"\midrule")
    # Improvement row
    deltas = []
    for d in domains:
        delta = data["metrics"][d]["pipeline_tsr"] - data["metrics"][d]["baseline_a_tsr"]
        deltas.append(f"+{delta:.1%}")
    lines.append(r"  $\Delta$ (Ours $-$ Single Pass) & " + " & ".join(deltas) + r" \\")

    lines += [r"\bottomrule", r"\end{tabular}", r"\end{table}"]

    tex = "\n".join(lines)
    with open(out / "table1_main_results.tex", "w") as f:
        f.write(tex)
    print(f"  ✓ Table 1 (LaTeX) saved")



# MAIN

def _normalize_domain_keys(data):
    """
    Map arbitrary filenames to canonical domain keys (gsm8k, arc, boolq, hotpotqa).
    E.g. 'gsm8k_full_pipeline' → 'gsm8k', 'arc_results_v2' → 'arc', etc.
    Also handles keys that ARE the canonical names already.
    """
    DOMAIN_MAP = {
        "gsm8k": "gsm8k", "gsm": "gsm8k",
        "arc": "arc", "arc_challenge": "arc", "arc-challenge": "arc",
        "boolq": "boolq", "bool_q": "boolq",
        "hotpotqa": "hotpotqa", "hotpot": "hotpotqa",
    }

    def _detect_domain(key):
        k = key.lower().replace("-", "_")
        # Direct match
        if k in DOMAIN_MAP:
            return DOMAIN_MAP[k]
        # Substring match
        for pattern, domain in DOMAIN_MAP.items():
            if pattern in k:
                return domain
        return key  # keep original if no match

    def _remap(d):
        new = {}
        for key, val in d.items():
            canon = _detect_domain(key)
            # Detect ablation suffix
            for ab in ["A1_", "A2_", "A3_", "A4_", "A5_", "A6_",
                        "no_rag", "no_step", "no_recov", "random_class",
                        "monolithic", "original", "no_ground"]:
                if ab.lower() in key.lower():
                    # This is an ablation key — keep compound key
                    canon = f"{canon}_{key.split(canon)[-1].strip('_')}" if canon in key.lower() else key
                    break
            # Silently allow _metrics to overwrite _summary for same domain
            new[canon] = val
        return new

    for section in ["samples", "metrics", "rsr_timelines"]:
        data[section] = _remap(data[section])

    return data


def main():
    parser = argparse.ArgumentParser(description="Generate publication-quality figures")
    parser.add_argument("--results_dir", default="./results",
                        help="Directory containing CSV/JSON results")
    parser.add_argument("--output_dir", default="./figures",
                        help="Directory to save figures")
    parser.add_argument("--synthetic", action="store_true",
                        help="Generate synthetic data for preview")
    args = parser.parse_args()

    out = Path(args.output_dir)
    out.mkdir(parents=True, exist_ok=True)

    # Try loading real data
    rd = Path(args.results_dir)
    if rd.exists() and (any(rd.glob("*.csv")) or any(rd.glob("*.json"))) and not args.synthetic:
        print("Loading results from", rd)
        data = load_results(rd)
        data = _normalize_domain_keys(data)
    else:
        print("No results found or --synthetic flag set. Generating synthetic preview data.")
        data = generate_synthetic_data()

    print(f"\nGenerating figures → {out}/\n")

    figures = [
        ("Figure 1",  fig_main_performance),
        ("Figure 2",  fig_recovery_heatmap),
        ("Figure 3",  fig_recoverability_calibration),
        ("Figure 4",  fig_ablation_tornado),
        ("Figure 5",  fig_rsr_convergence),
        ("Figure 6",  fig_verification_confusion),
        ("Figure 7",  fig_efficiency_frontier),
        ("Figure 8",  fig_step_attribution),
        ("Figure 9",  fig_failure_distribution),
        ("Figure 10", fig_bootstrap_ci),
        ("Table 1",   generate_latex_table),
    ]

    succeeded = 0
    for name, fn in figures:
        try:
            fn(data, out)
            succeeded += 1
        except Exception as e:
            print(f"  ✗ {name} failed: {e}")
            import traceback; traceback.print_exc()

    print(f"\n{'='*50}")
    print(f"  {succeeded}/{len(figures)} figures generated successfully!")
    print(f"  PDF + PNG versions in: {out}/")
    print(f"{'='*50}")


if __name__ == "__main__":
    main()
